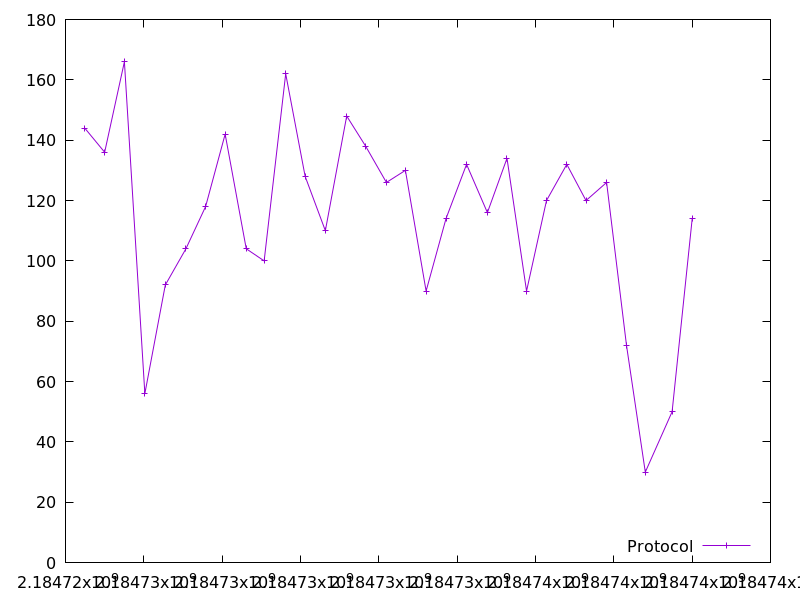

Data behind this chart, as committed beside it:
2184724492.030391, 144.0
2184724999, 136.0
2184725504, 166.0
2184726026, 56.0
2184726548, 92.0
2184727074, 104.0
2184727578, 118.0
2184728076, 142.0
2184728616, 104.0
2184729072, 100.0
2184729622, 162.0
2184730119, 128.0
2184730635, 110.0
2184731180, 148.0
2184731664, 138.0
2184732194, 126.0
2184732678, 130.0
2184733208, 90.0
2184733716, 114.0
2184734240, 132.0
2184734772, 116.0
2184735274, 134.0
2184735773, 90.0
2184736282, 120.0
2184736800, 132.0
2184737290, 120.0
2184737817, 126.0
2184738324, 72.0
2184738804, 30.0
2184739489, 50.0
2184740002, 114.0
